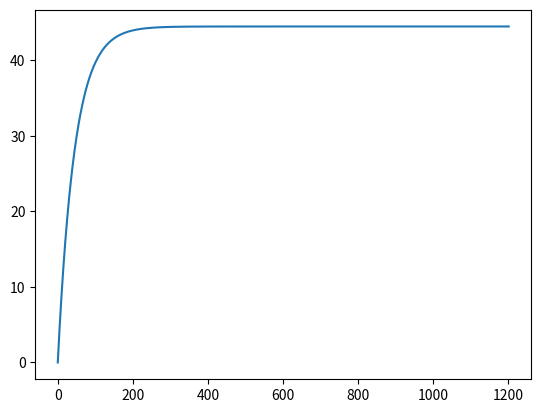

Here is the Python script that generated this plot:
"""
Paracaidista
"""
import matplotlib.pyplot as plt
import numpy as np
import sympy as sp

masa = 68.1
c = 15
gravedad = 9.8
v = [0]
v_analitica = []
h = 0.1
t_inicial = 0
t_final = 120

while t_inicial <= t_final:
    t_inicial += h
    v.append((gravedad - (c/masa)*v[-1])*h + v[-1])
    v_analitica.append((gravedad*masa/c)*(1-np.exp(-(c/masa)*t_inicial)))

error_absoluto = np.abs(v[-1] - v_analitica[-1])
print("Error absoluto: ", error_absoluto)
print("----------------------")
print(v)
plt.plot(v)
plt.show()

x = sp.symbols('x')
funcion = 10*sp.exp((-x/10)*sp.sin(2*x))
derivada = sp.diff(funcion, x)
derivada.evalf(subs={x: 1.2})
print(derivada)
